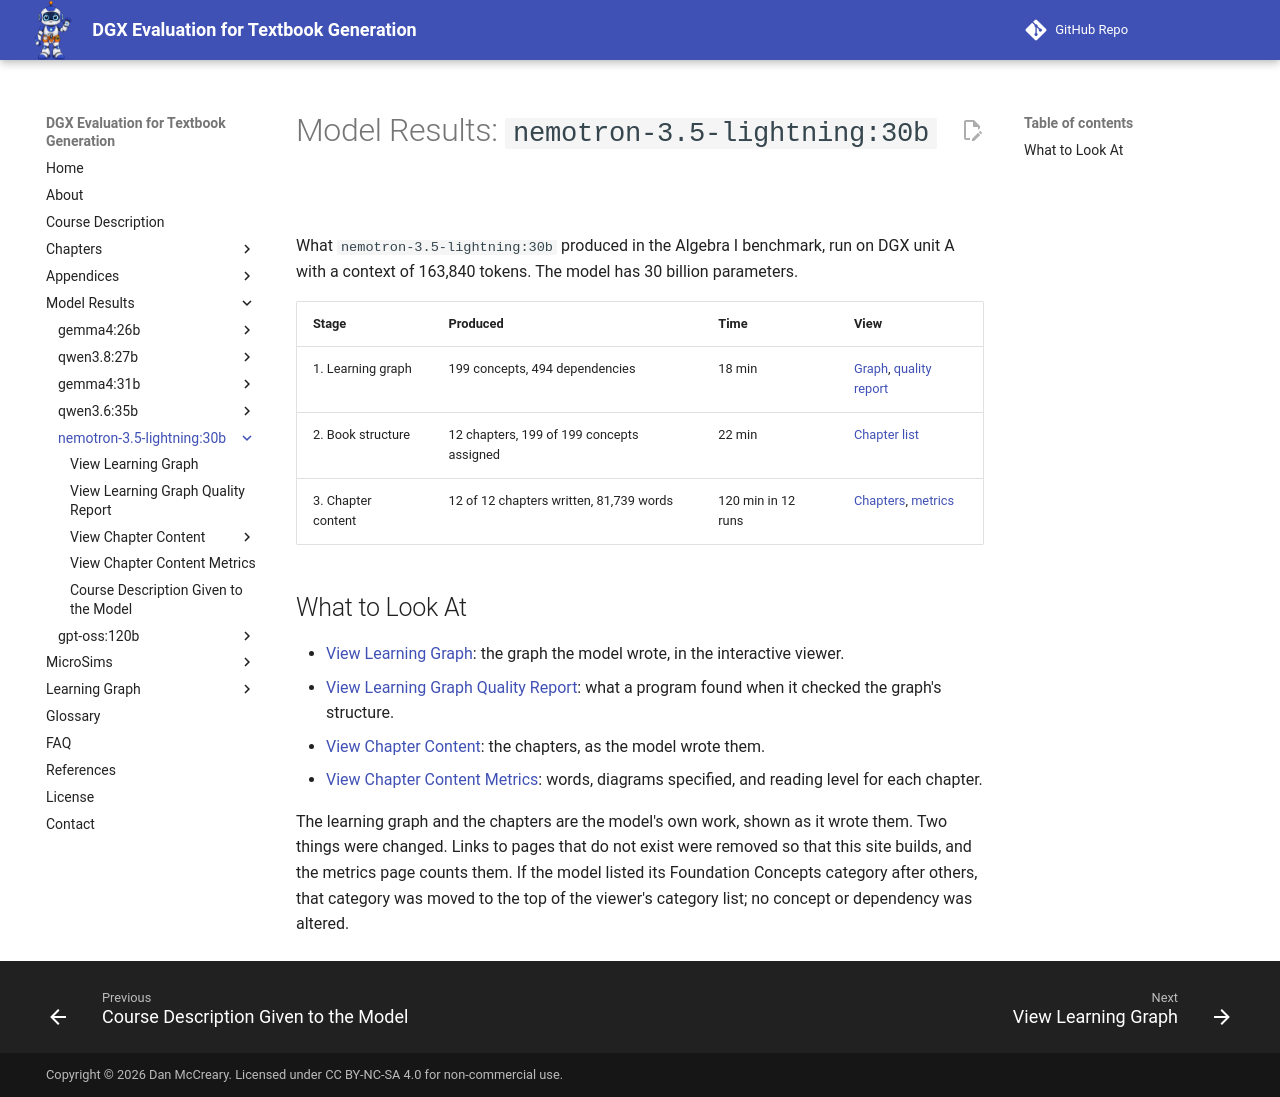

repository: dmccreary/dgx-eval · page: models/nemotron-3.5-lightning-30b/index.html · generator: mkdocs

---
title: 'Model Results: nemotron-3.5-lightning:30b'
description: 'What nemotron-3.5-lightning:30b produced in each stage of the Algebra I textbook benchmark, with links to its learning graph, quality report, chapters, and chapter metrics.'
---

# Model Results: `nemotron-3.5-lightning:30b`

What `nemotron-3.5-lightning:30b` produced in the Algebra I benchmark, run on DGX unit A
with a context of 163,840 tokens. The model has 30 billion parameters.

| Stage | Produced | Time | View |
|---|---|---|---|
| 1. Learning graph | 199 concepts, 494 dependencies | 18 min | [Graph](learning-graph-viewer.md), [quality report](learning-graph-quality.md) |
| 2. Book structure | 12 chapters, 199 of 199 concepts assigned | 22 min | [Chapter list](chapters/index.md) |
| 3. Chapter content | 12 of 12 chapters written, 81,739 words | 120 min in 12 runs | [Chapters](chapters/index.md), [metrics](chapter-metrics.md) |

## What to Look At

- [View Learning Graph](learning-graph-viewer.md): the graph the model wrote,
  in the interactive viewer.
- [View Learning Graph Quality Report](learning-graph-quality.md): what a
  program found when it checked the graph's structure.
- [View Chapter Content](chapters/index.md): the chapters, as the model wrote
  them.
- [View Chapter Content Metrics](chapter-metrics.md): words, diagrams
  specified, and reading level for each chapter.

The learning graph and the chapters are the model's own work, shown as it
wrote them. Two things were changed. Links to pages that do not exist were
removed so that this site builds, and the metrics page counts them. If the
model listed its Foundation Concepts category after others, that category was
moved to the top of the viewer's category list; no concept or dependency was
altered.
